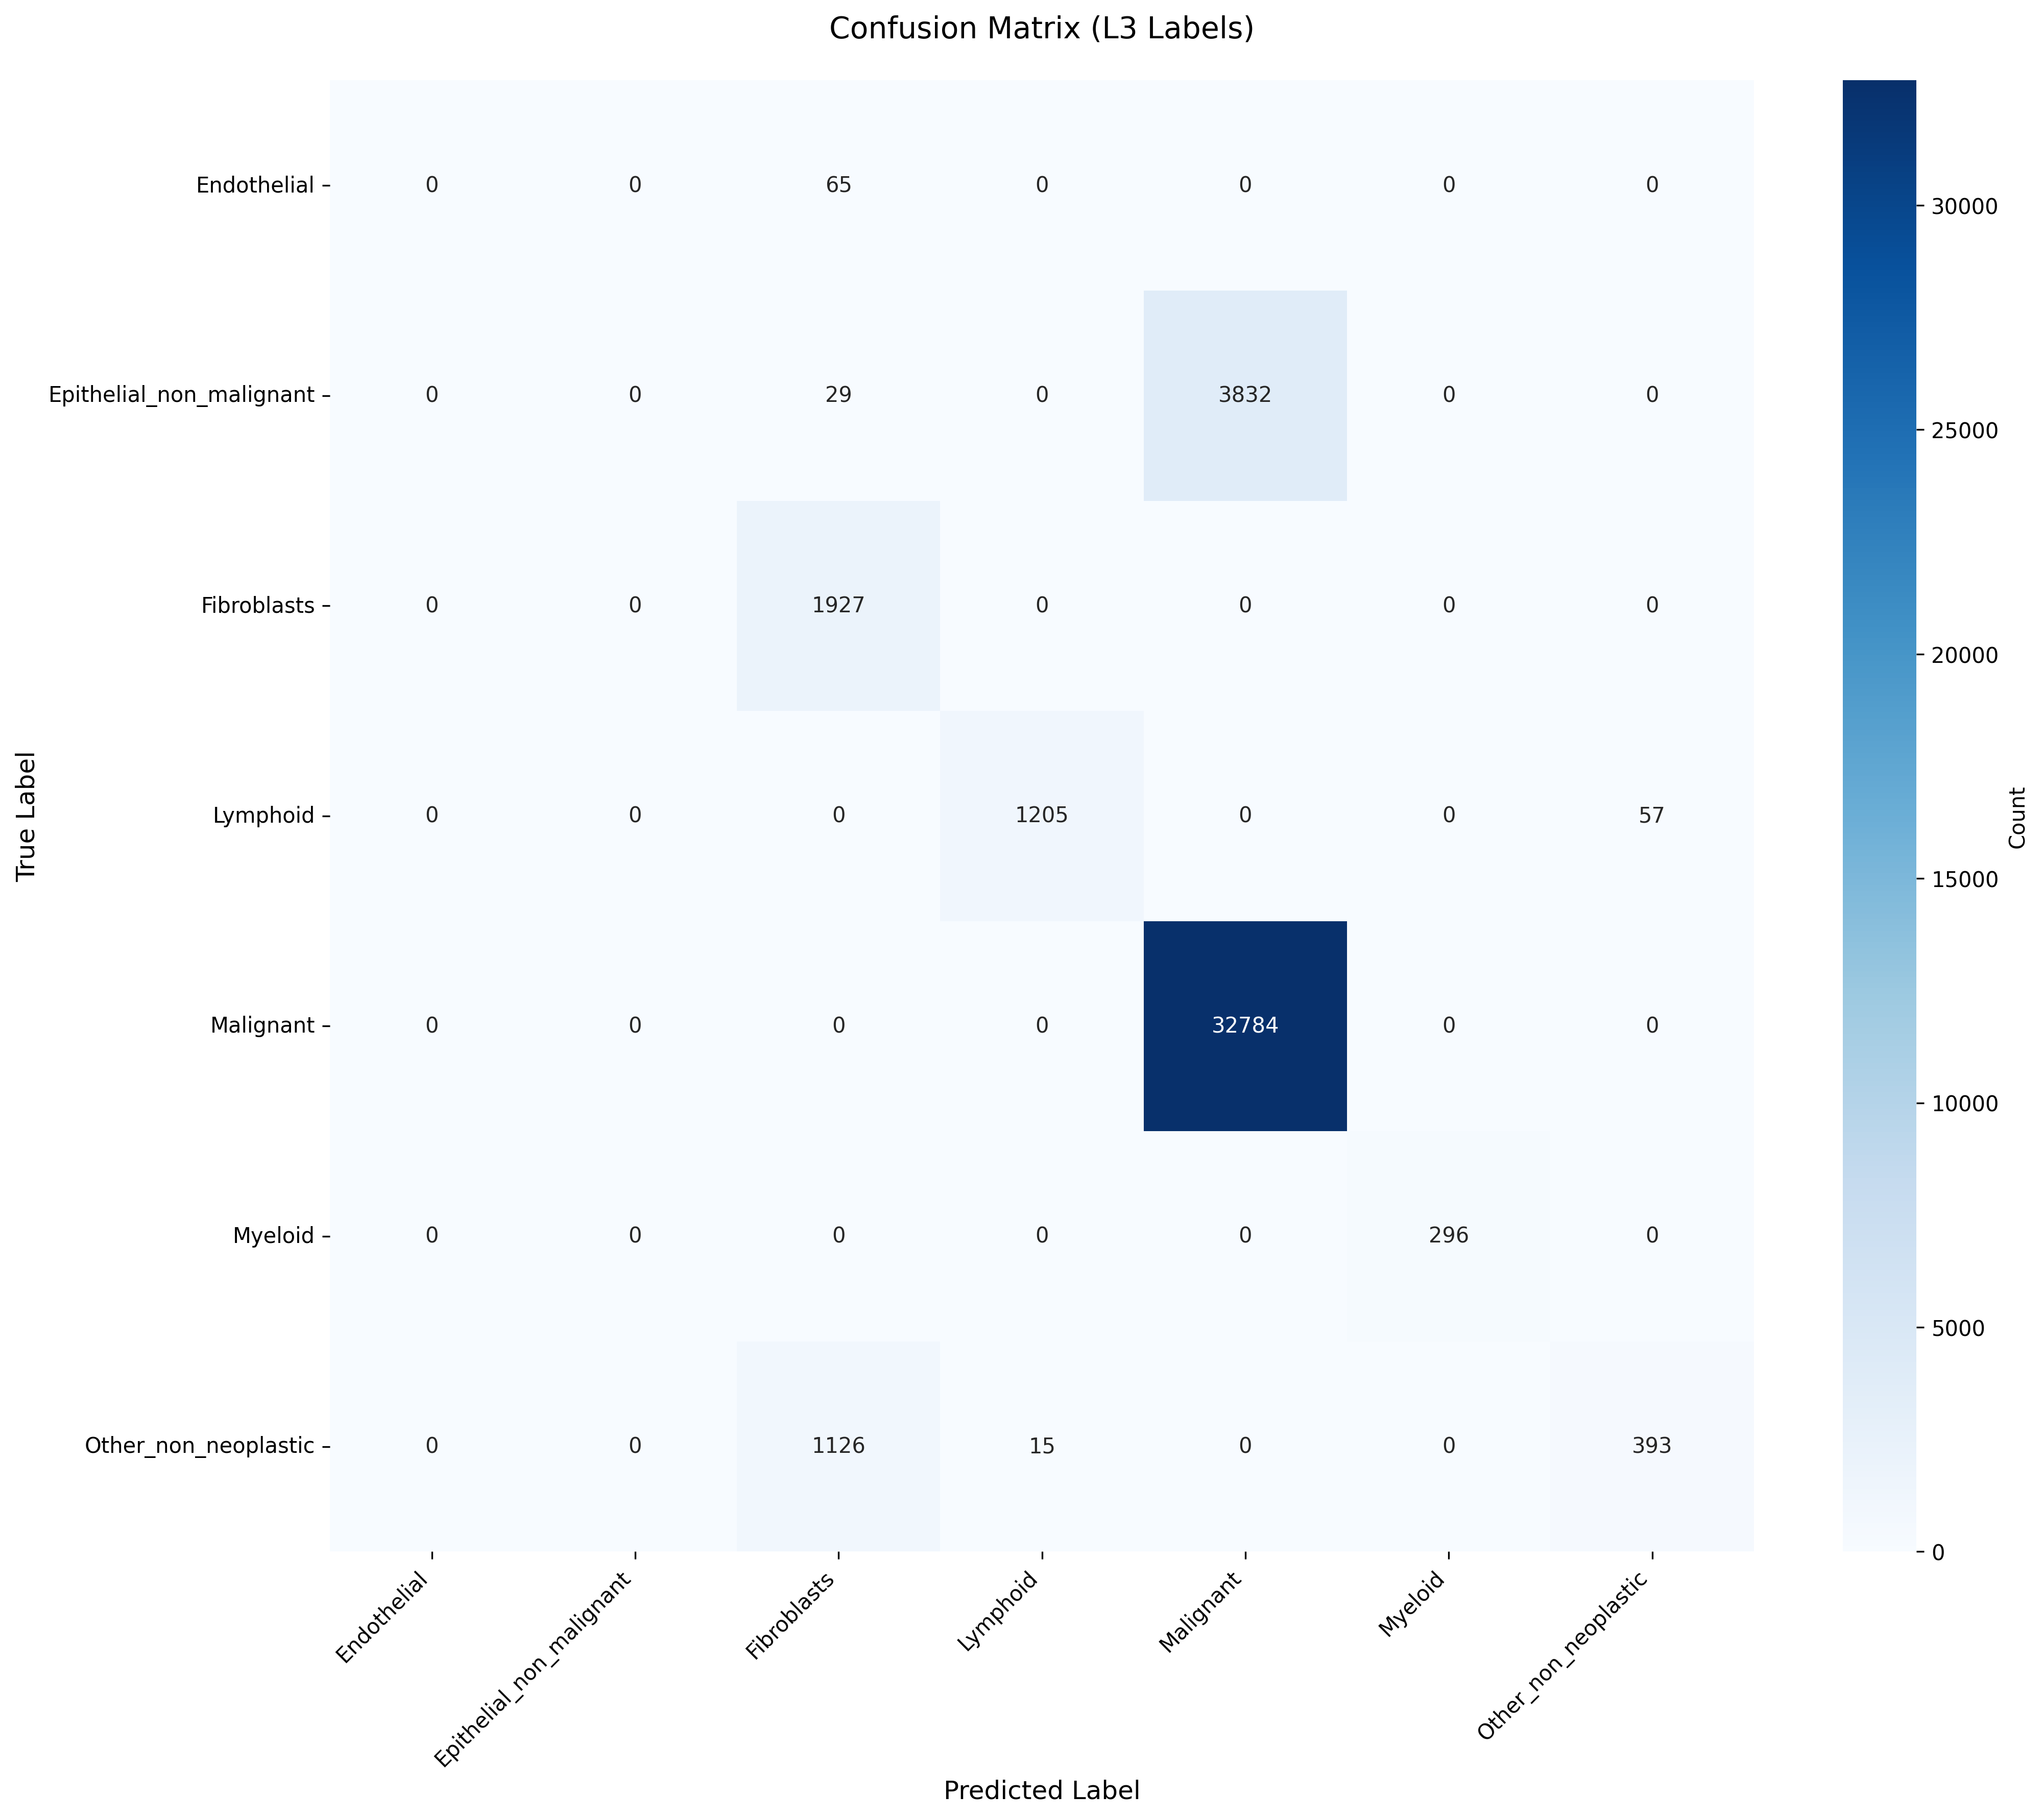

Source data for this figure (header and first rows):
True_Label, Endothelial, Epithelial_non_malignant, Fibroblasts, Lymphoid, Malignant, Myeloid, Other_non_neoplastic
Endothelial, 0, 0, 65, 0, 0, 0, 0
Epithelial_non_malignant, 0, 0, 29, 0, 3832, 0, 0
Fibroblasts, 0, 0, 1927, 0, 0, 0, 0
Lymphoid, 0, 0, 0, 1205, 0, 0, 57
Malignant, 0, 0, 0, 0, 32784, 0, 0
Myeloid, 0, 0, 0, 0, 0, 296, 0
Other_non_neoplastic, 0, 0, 1126, 15, 0, 0, 393
